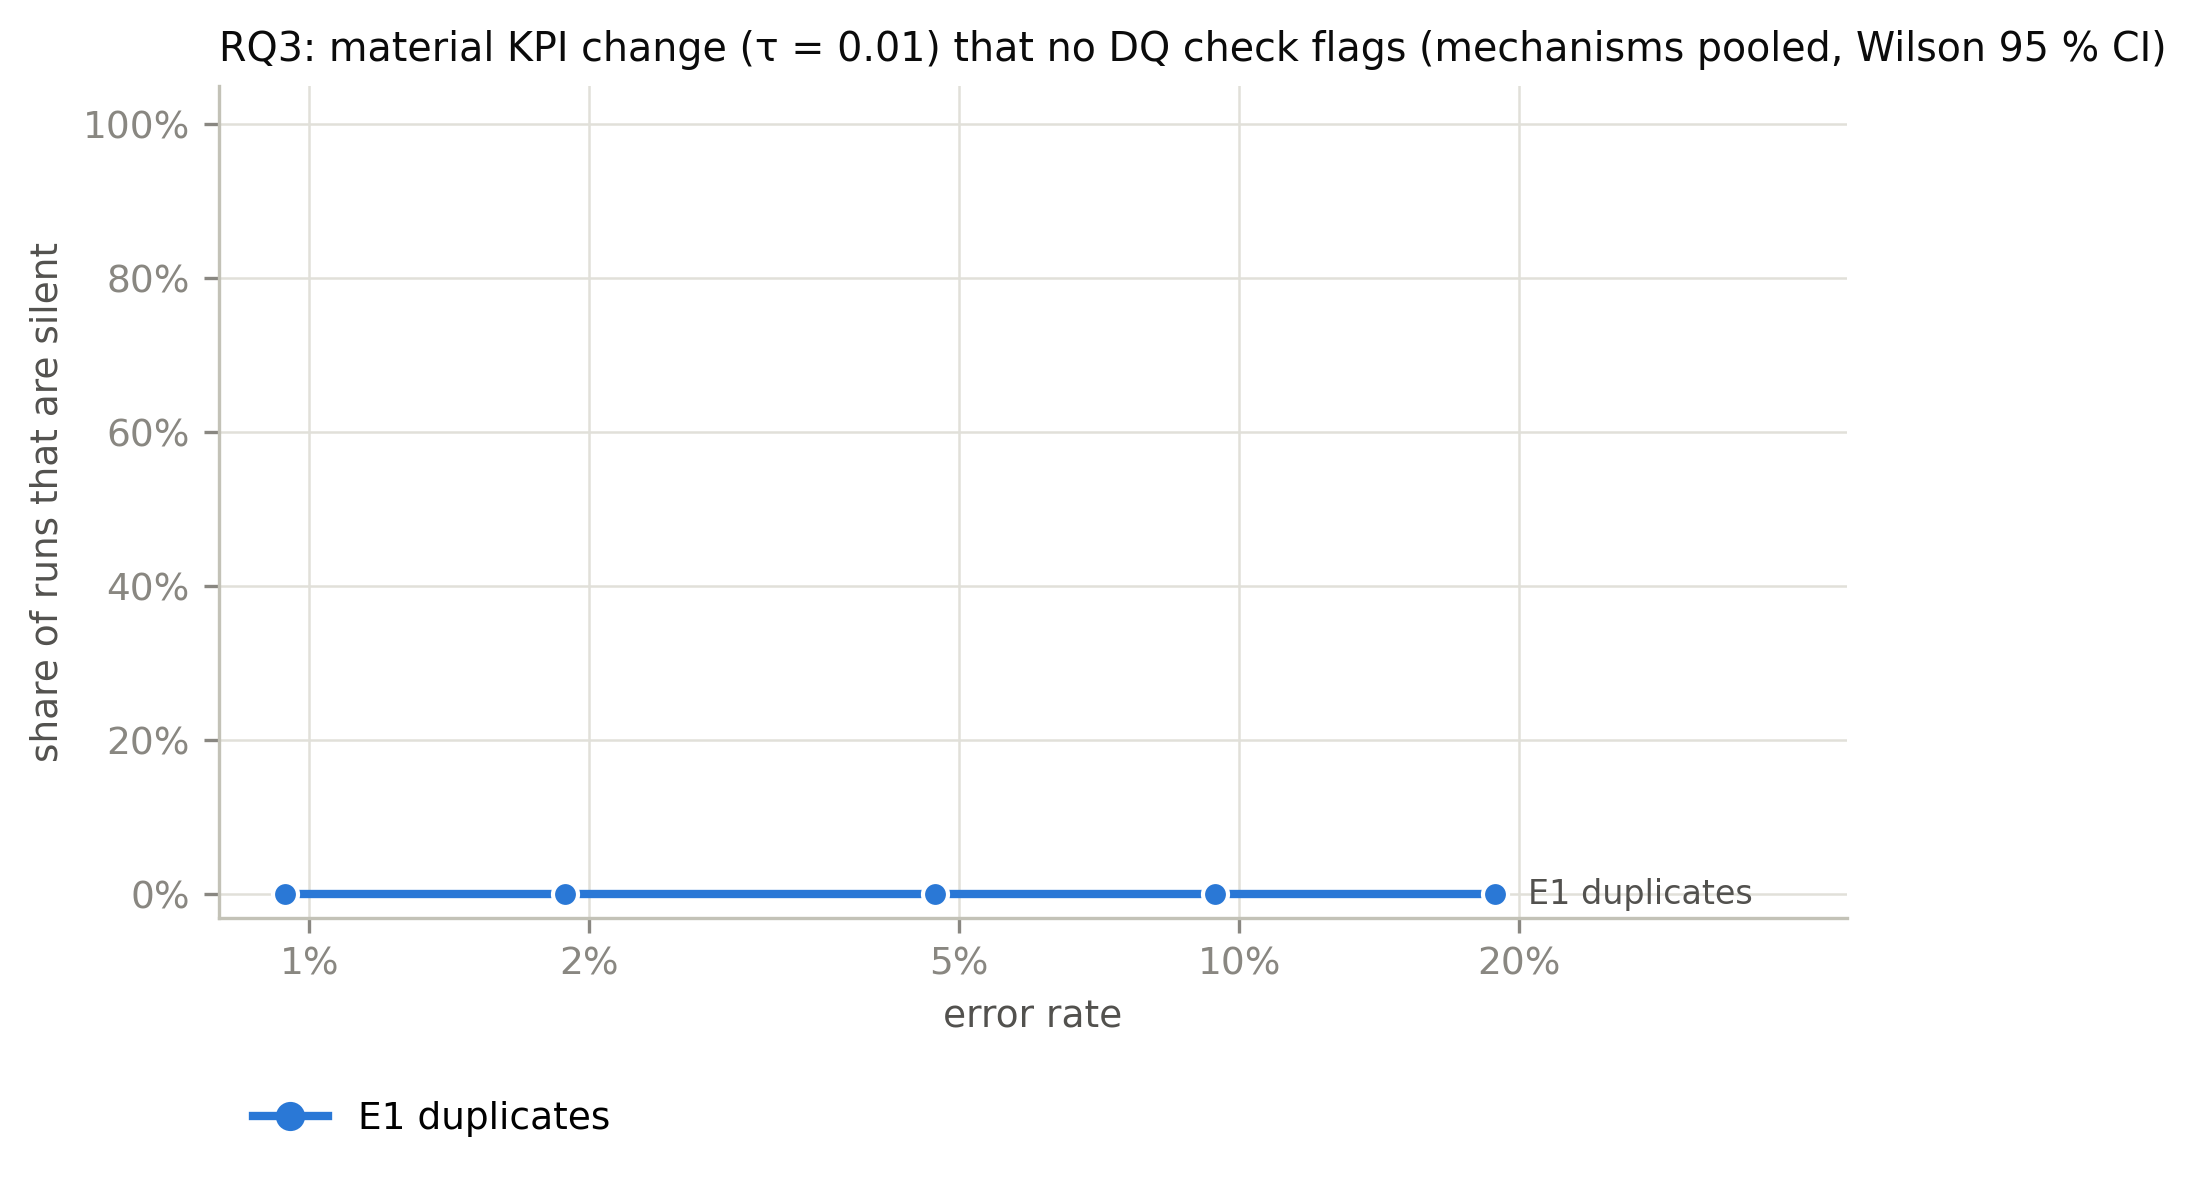

The file beside this chart, header and first rows:
code, variant, rate, tau, n_runs, n_silent, silent_rate, silent_lo, silent_hi, material_rate, detected_rate, silent_given_material, sgm_lo, sgm_hi
E1, duplicate_order_rekeyed, 0.01, 0.01, 400, 0, 0.0, 0.0, 0.009512, 1.0, 1.0, 0.0, 0.0, 0.009512
E1, duplicate_order_rekeyed, 0.02, 0.01, 400, 0, 0.0, 0.0, 0.009512, 1.0, 1.0, 0.0, 0.0, 0.009512
E1, duplicate_order_rekeyed, 0.05, 0.01, 400, 0, 0.0, 0.0, 0.009512, 1.0, 1.0, 0.0, 0.0, 0.009512
E1, duplicate_order_rekeyed, 0.1, 0.01, 400, 0, 0.0, 0.0, 0.009512, 1.0, 1.0, 0.0, 0.0, 0.009512
E1, duplicate_order_rekeyed, 0.2, 0.01, 400, 0, 0.0, 0.0, 0.009512, 1.0, 1.0, 0.0, 0.0, 0.009512
